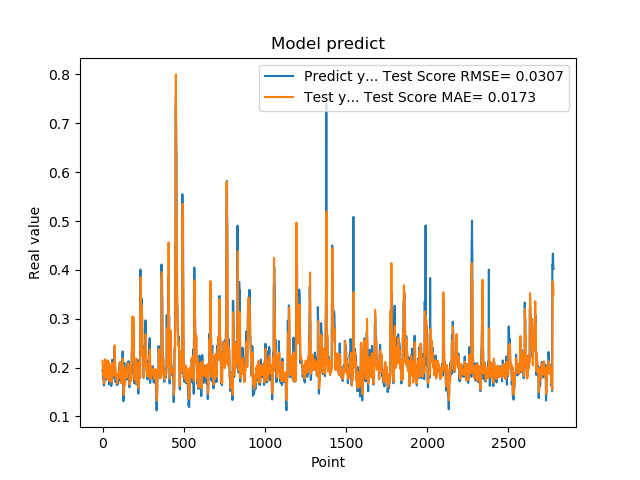

The table this chart was drawn from, first rows:
1.948629021644592285e-01, 2.139407518251578155e-01
1.948629021644592285e-01, 2.053343023605387618e-01
1.922753006219864169e-01, 1.963406519507074344e-01
1.779100298881530762e-01, 1.950870274186984055e-01
1.779100298881530762e-01, 1.886060936535609023e-01
1.810636967420578003e-01, 1.832535561510662547e-01
1.810636967420578003e-01, 1.845613982253971053e-01
1.680064052343368530e-01, 1.858776310044884250e-01
1.635809391736984530e-01, 1.771280252834877000e-01
1.635809391736984530e-01, 1.678232891165211682e-01
1.706920862197875977e-01, 1.677963981310838515e-01
1.706920862197875977e-01, 1.762675955855485810e-01
1.916799396276473999e-01, 1.848453987121488895e-01
2.085516005754470825e-01, 1.877070260983357552e-01
2.085516005754470825e-01, 2.038444046388872555e-01
2.058236002922058105e-01, 2.172354852221119181e-01
2.058236002922058105e-01, 2.130383335576030435e-01
1.828240007162094116e-01, 2.086945363969899825e-01
1.857409924268722534e-01, 1.974295076292424678e-01
1.857409924268722534e-01, 1.872537521712202835e-01
1.775099337100982666e-01, 1.890268501463049644e-01
1.775099337100982666e-01, 1.843323221455294703e-01
1.752161234617232999e-01, 1.794643812391188420e-01
1.971126049757004062e-01, 1.799863093495533417e-01
1.971126049757004062e-01, 1.888197789821072781e-01
1.845117062330246249e-01, 1.968689212714167802e-01
1.845117062330246249e-01, 1.913990776207261102e-01
1.984785944223403931e-01, 1.857374707867514574e-01
2.143009155988692960e-01, 1.944667330180765152e-01
2.143009155988692960e-01, 2.088649723245217527e-01
1.841159015893935880e-01, 2.144717965870272247e-01
1.841159015893935880e-01, 1.962453990838950169e-01
2.104043960571289062e-01, 1.763807913684671547e-01
2.032361328601836881e-01, 1.926948122353309978e-01
2.032361328601836881e-01, 2.107300834210811824e-01
2.088565975427627841e-01, 2.131598597197595646e-01
2.088565975427627841e-01, 2.130674796596965792e-01
1.960448026657104492e-01, 2.129026739850642114e-01
1.900728046894073209e-01, 2.016260761094087195e-01
1.900728046894073209e-01, 1.884844651088684875e-01
1.658952832221984863e-01, 1.873553377199684844e-01
1.658952832221984863e-01, 1.802742932182523350e-01
1.872539073228836337e-01, 1.729796182837970986e-01
1.852532625198364535e-01, 1.794751341941386857e-01
1.852532625198364535e-01, 1.850375922819537944e-01
1.799222826957702359e-01, 1.842822129336914028e-01
1.799222826957702359e-01, 1.850445431677475161e-01
2.012764066457748136e-01, 1.859135861575212378e-01
1.978618204593658725e-01, 1.989258005943930485e-01
1.978618204593658725e-01, 2.045031057486412229e-01
1.950792670249938965e-01, 1.969339446450310005e-01
1.950792670249938965e-01, 1.959448675616182467e-01
1.711323857307434082e-01, 1.949452090300294316e-01
1.623787879943847379e-01, 1.862235301120712672e-01
1.623787879943847379e-01, 1.735938108843526617e-01
1.677809953689575195e-01, 1.699852136558634430e-01
1.677809953689575195e-01, 1.738807692509922176e-01
2.059821039438247958e-01, 1.778330859278432208e-01
2.158481031656265259e-01, 1.942388589845471247e-01
2.158481031656265259e-01, 2.097262492075439022e-01
2.141157686710357111e-01, 2.094415749405181548e-01
... 2,719 more rows
